Run: headless pygame with SDL's dummy video driver; simulated clock (each Clock.tick advances the game by its frame time, no real sleeping); random seed 0; keys injected as events and as key.get_pressed() state; no mouse input.
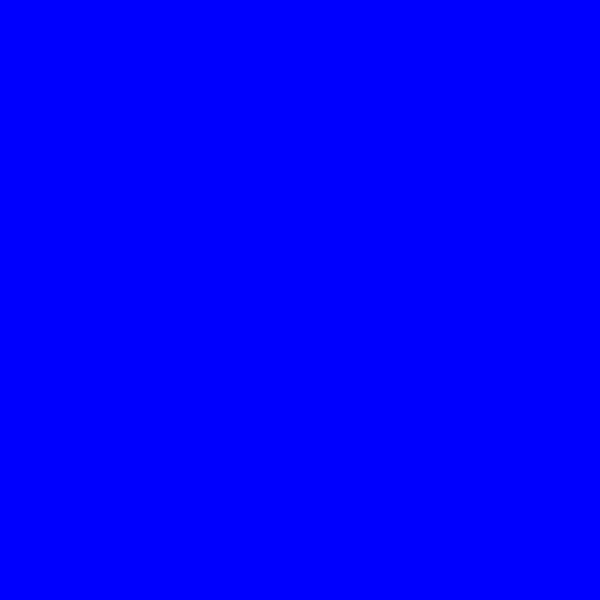
Frame 1 of 4 · flips 1–60 · no input
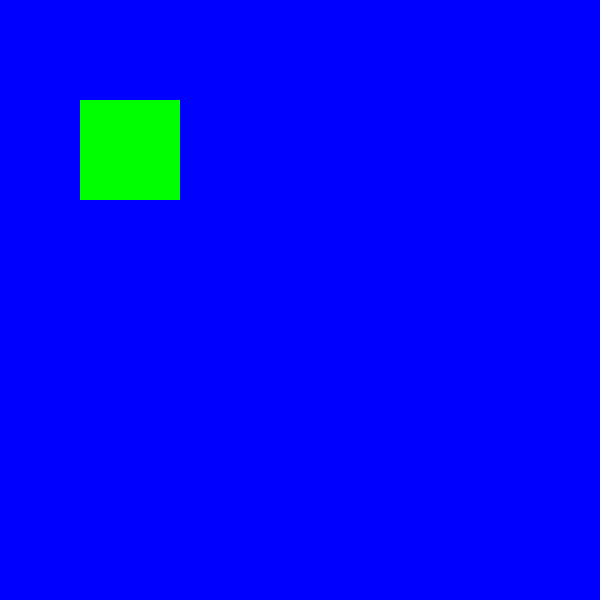
Frame 2 of 4 · flips 61–180 · tapped SPACE, RETURN · held RIGHT (→), D
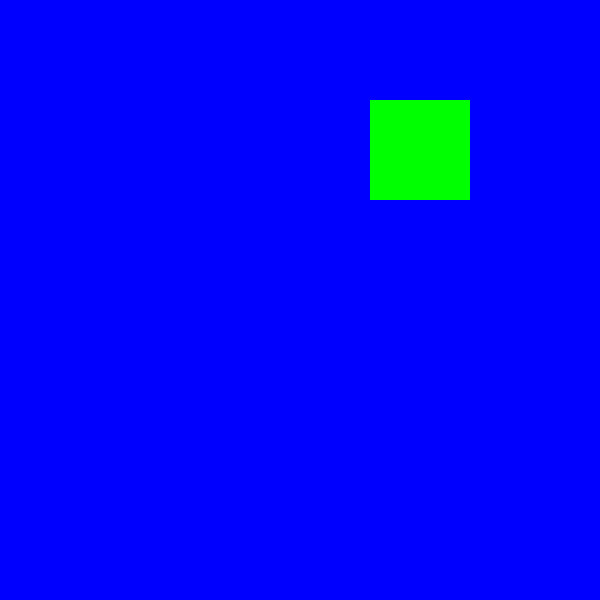
Frame 3 of 4 · flips 181–300 · held DOWN (↓), S
Frame 4 of 4 · flips 301–420 · held LEFT (←), A, UP (↑), W · screen same as frame 1, image omitted

The pygame program that drew these frames:

import pygame
import sys

pygame.init()

sc = pygame.display.set_mode((600, 600))
pygame.display.set_caption("Dynamic move pygame ")
clock = pygame.time.Clock()
box_x = 100
box_y = 100

run = True
while run:
    for ev in pygame.event.get():
        if ev.type == pygame.QUIT:
            run = False
    box_x += 10

    if box_x > 800:
        box_x = -100
    sc.fill("blue")

    pygame.draw.rect(sc, "lime", [box_x, box_y, 100, 100])

    pygame.display.flip()

    clock.tick(60)
pygame.quit()
sys.exit()
